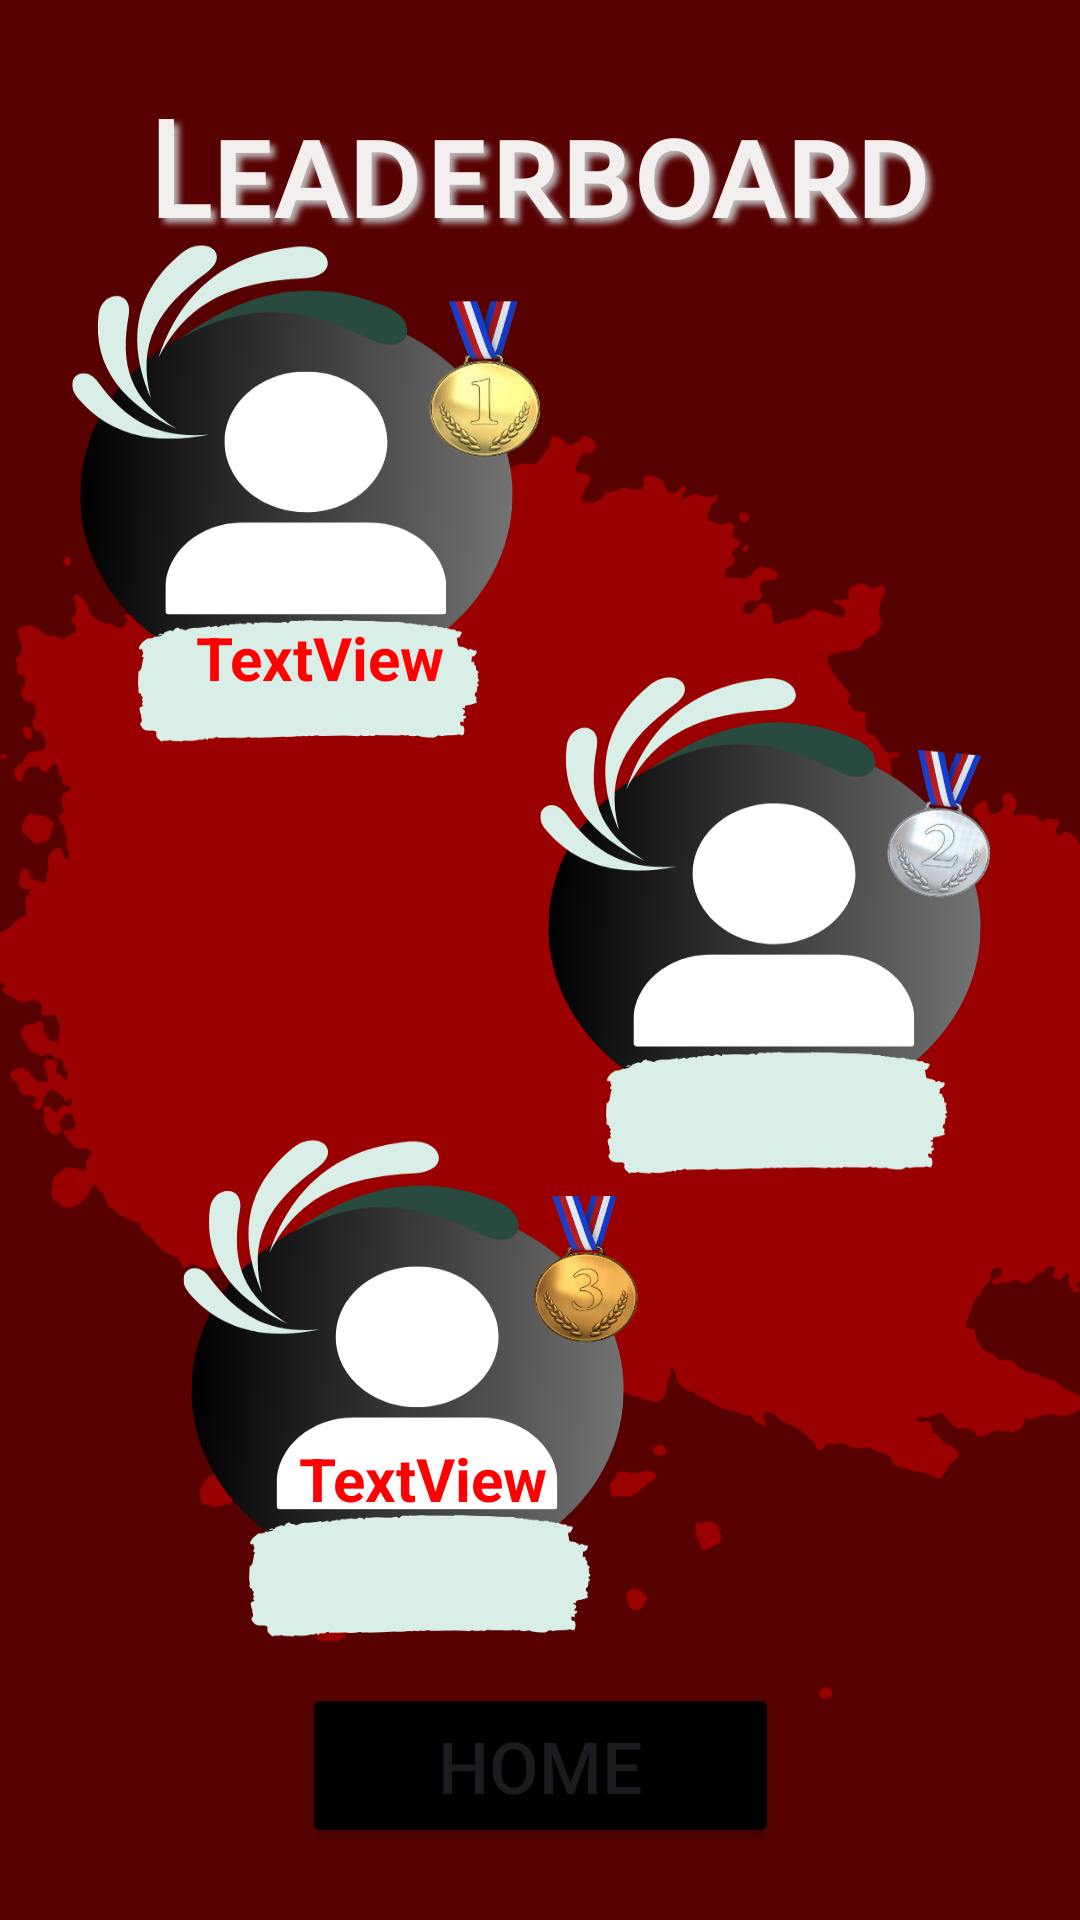

Layout XML and referenced resources for this Android screen:
<!-- AndroidManifest.xml: application theme Theme.LaneRunnerGame -->
<!-- res/layout/activity_leaderboard.xml -->
<?xml version="1.0" encoding="utf-8"?>
<androidx.constraintlayout.widget.ConstraintLayout xmlns:android="http://schemas.android.com/apk/res/android"
    xmlns:app="http://schemas.android.com/apk/res-auto"
    xmlns:tools="http://schemas.android.com/tools"
    android:layout_width="match_parent"
    android:layout_height="match_parent"
    android:background="@drawable/leaderboard">

    <TextView
        android:id="@+id/textView"
        android:layout_width="118dp"
        android:layout_height="36dp"
        android:text="TextView"
        android:textAlignment="center"
        android:textColor="#FF0101"
        android:textSize="20sp"
        android:textStyle="bold"
        app:layout_constraintBottom_toTopOf="@+id/homebtn"
        app:layout_constraintEnd_toEndOf="parent"
        app:layout_constraintHorizontal_bias="0.197"
        app:layout_constraintStart_toStartOf="parent"
        app:layout_constraintTop_toTopOf="parent"
        app:layout_constraintVertical_bias="0.392" />

    <TextView
        android:id="@+id/textView3"
        android:layout_width="93dp"
        android:layout_height="37dp"
        android:layout_marginTop="124dp"
        android:layout_marginBottom="211dp"
        android:text="TextView"
        android:textAlignment="center"
        android:textColor="#FF0000"
        android:textSize="20sp"
        android:textStyle="bold"
        app:layout_constraintBottom_toTopOf="@+id/homebtn"
        app:layout_constraintEnd_toEndOf="parent"
        app:layout_constraintHorizontal_bias="0.772"
        app:layout_constraintStart_toStartOf="parent"
        app:layout_constraintTop_toBottomOf="@+id/textView" />

    <TextView
        android:id="@+id/textView4"
        android:layout_width="94dp"
        android:layout_height="31dp"
        android:layout_marginTop="140dp"
        android:text="TextView"
        android:textAlignment="center"
        android:textColor="#FF0000"
        android:textSize="20sp"
        android:textStyle="bold"
        app:layout_constraintBottom_toTopOf="@+id/homebtn"
        app:layout_constraintEnd_toEndOf="parent"
        app:layout_constraintHorizontal_bias="0.353"
        app:layout_constraintStart_toStartOf="parent"
        app:layout_constraintTop_toBottomOf="@+id/textView3"
        app:layout_constraintVertical_bias="0.0" />

    <TextView
        android:id="@+id/textView5"
        android:layout_width="268dp"
        android:layout_height="60dp"
        android:layout_marginTop="32dp"
        android:fontFamily="sans-serif-smallcaps"
        android:shadowColor="#BCB6B6"
        android:shadowDx="5"
        android:shadowDy="5"
        android:shadowRadius="5"
        android:text="Leaderboard"
        android:textAlignment="center"
        android:textColor="#F3EFEF"
        android:textSize="44sp"
        android:textStyle="bold"
        app:layout_constraintEnd_toEndOf="parent"
        app:layout_constraintHorizontal_bias="0.496"
        app:layout_constraintStart_toStartOf="parent"
        app:layout_constraintTop_toTopOf="parent" />

    <Button
        android:id="@+id/homebtn"
        android:layout_width="159dp"
        android:layout_height="55dp"
        android:layout_marginBottom="24dp"
        android:backgroundTint="#000000"
        android:text="Home"
        android:textSize="24sp"
        app:layout_constraintBottom_toBottomOf="parent"
        app:layout_constraintEnd_toEndOf="parent"
        app:layout_constraintStart_toStartOf="parent"
        app:strokeColor="#F8F7F7"
        app:strokeWidth="1sp" />
</androidx.constraintlayout.widget.ConstraintLayout>
<!-- resources referenced by this layout -->
<resources>
  <!-- drawable leaderboard: png bitmap (drawable, 241885 bytes) -->
  <style name="Theme.LaneRunnerGame" parent="Base.Theme.LaneRunnerGame" />
  <style name="Base.Theme.LaneRunnerGame" parent="Theme.Material3.DayNight.NoActionBar">
          
          
      </style>
</resources>
